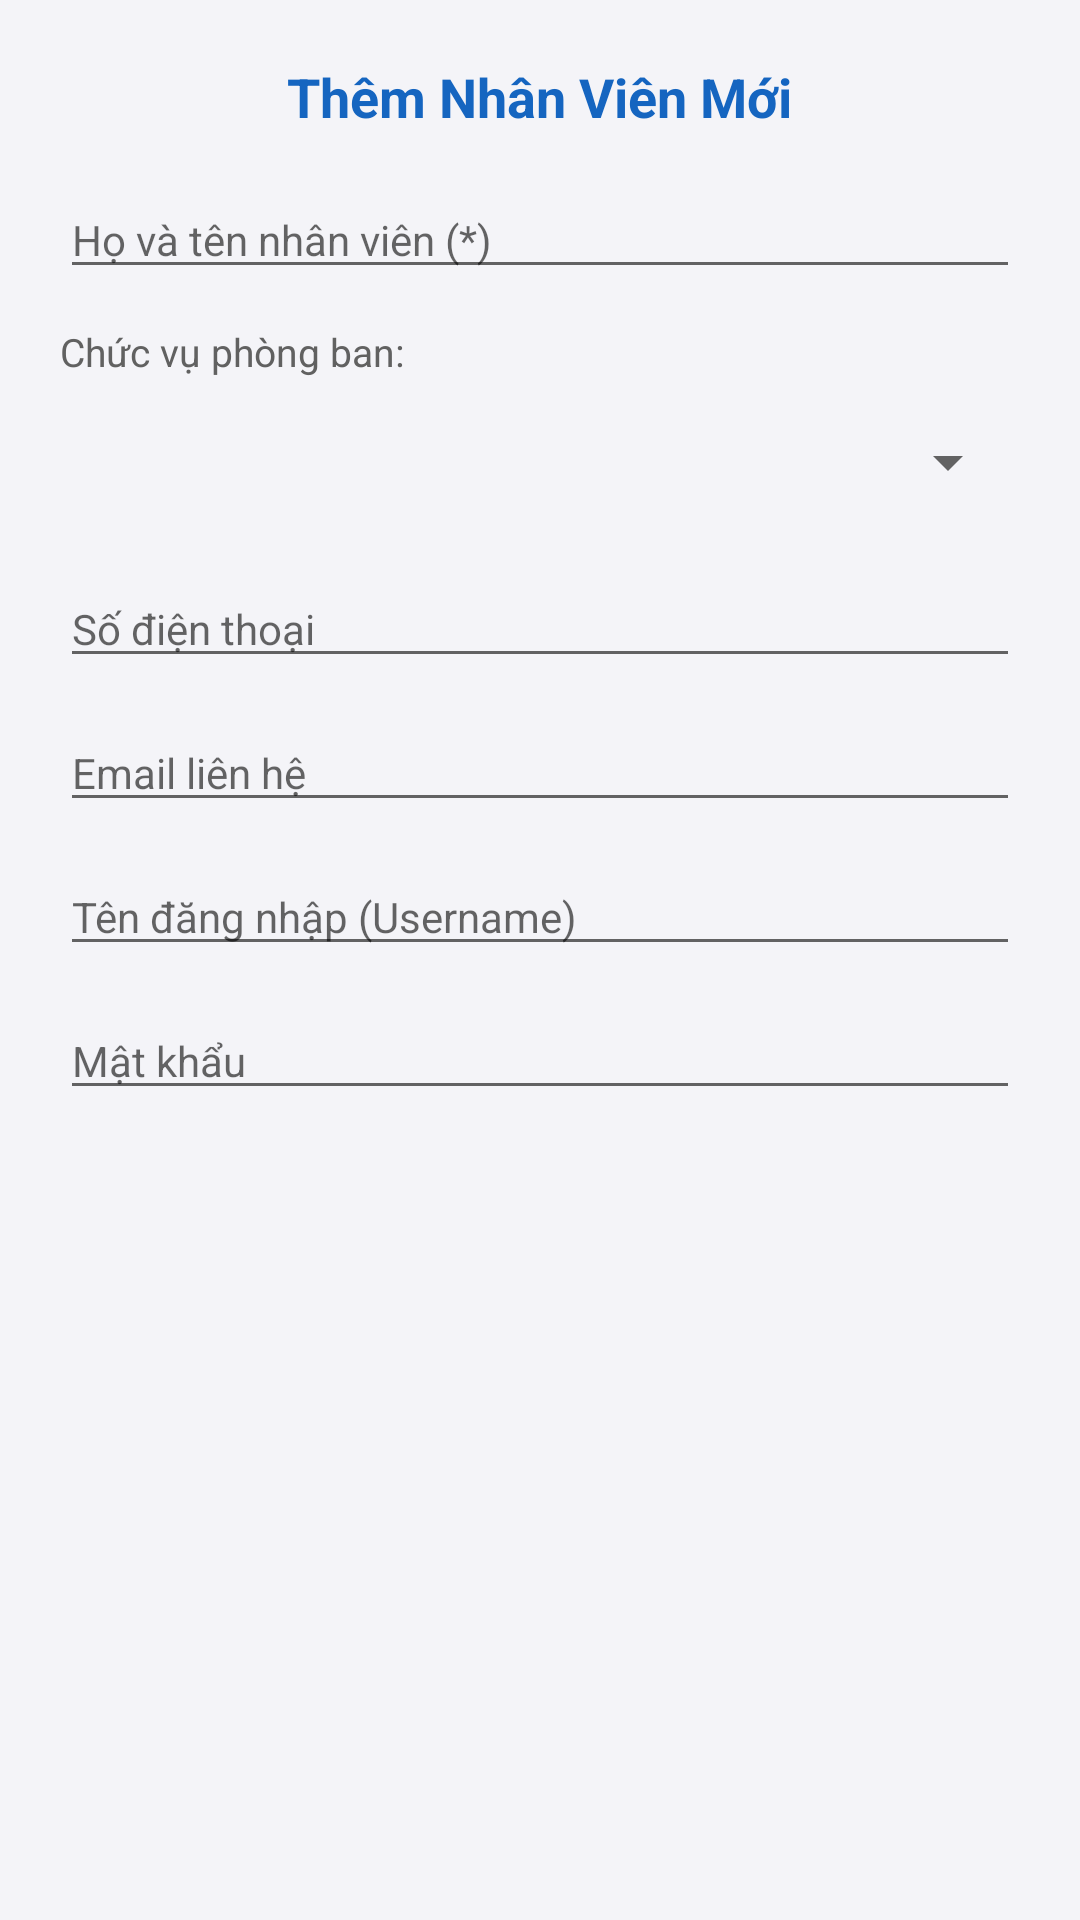

Reconstruct the res/layout file that produces this screen, plus the resources it refers to.
<!-- AndroidManifest.xml: application theme Theme.QuanLyDaiLy -->
<!-- res/layout/dialog_nhan_vien.xml -->
<?xml version="1.0" encoding="utf-8"?>
<ScrollView xmlns:android="http://schemas.android.com/apk/res/android"
    android:layout_width="match_parent"
    android:layout_height="wrap_content">

    <LinearLayout
        android:layout_width="match_parent"
        android:layout_height="wrap_content"
        android:orientation="vertical"
        android:padding="20dp">

        <TextView
            android:id="@+id/tvDialogTitle"
            android:layout_width="wrap_content"
            android:layout_height="wrap_content"
            android:layout_gravity="center_horizontal"
            android:text="Thêm Nhân Viên Mới"
            android:textColor="#1565C0"
            android:textSize="18sp"
            android:textStyle="bold" />

        <EditText
            android:id="@+id/etTenNV"
            android:layout_width="match_parent"
            android:layout_height="wrap_content"
            android:layout_marginTop="16dp"
            android:hint="Họ và tên nhân viên (*)"
            android:inputType="textPersonName"
            android:textSize="14sp" />

        <TextView
            android:layout_width="wrap_content"
            android:layout_height="wrap_content"
            android:layout_marginTop="12dp"
            android:text="Chức vụ phòng ban:"
            android:textColor="#616161"
            android:textSize="13sp" />

        <Spinner
            android:id="@+id/spnChucVu"
            android:layout_width="match_parent"
            android:layout_height="48dp"
            android:layout_marginTop="4dp" />

        <EditText
            android:id="@+id/etSDT"
            android:layout_width="match_parent"
            android:layout_height="wrap_content"
            android:layout_marginTop="12dp"
            android:hint="Số điện thoại"
            android:inputType="phone"
            android:textSize="14sp" />

        <EditText
            android:id="@+id/etEmail"
            android:layout_width="match_parent"
            android:layout_height="wrap_content"
            android:layout_marginTop="12dp"
            android:hint="Email liên hệ"
            android:inputType="textEmailAddress"
            android:textSize="14sp" />

        <EditText
            android:id="@+id/etUsername"
            android:layout_width="match_parent"
            android:layout_height="wrap_content"
            android:layout_marginTop="12dp"
            android:hint="Tên đăng nhập (Username)"
            android:inputType="text"
            android:textSize="14sp" />

        <EditText
            android:id="@+id/etPassword"
            android:layout_width="match_parent"
            android:layout_height="wrap_content"
            android:layout_marginTop="12dp"
            android:hint="Mật khẩu"
            android:inputType="textPassword"
            android:textSize="14sp" />
    </LinearLayout>
</ScrollView>
<!-- resources referenced by this layout -->
<resources>
  <style name="Theme.QuanLyDaiLy" parent="Theme.MaterialComponents.Light.DarkActionBar">
          <item name="colorPrimary">@color/primary</item>
          <item name="colorPrimaryVariant">@color/primary_dark</item>
          <item name="colorOnPrimary">@color/white</item>
          <item name="colorSecondary">@color/accent</item>
          <item name="android:statusBarColor">@color/primary_dark</item>
          <item name="android:windowBackground">@color/bg_light</item>
          <item name="android:windowDisablePreview">true</item>
      </style>
  <color name="primary">#1E88E5</color>
  <color name="primary_dark">#1565C0</color>
  <color name="white">#FFFFFFFF</color>
  <color name="accent">#FF9800</color>
  <color name="bg_light">#F4F4F8</color>
</resources>
